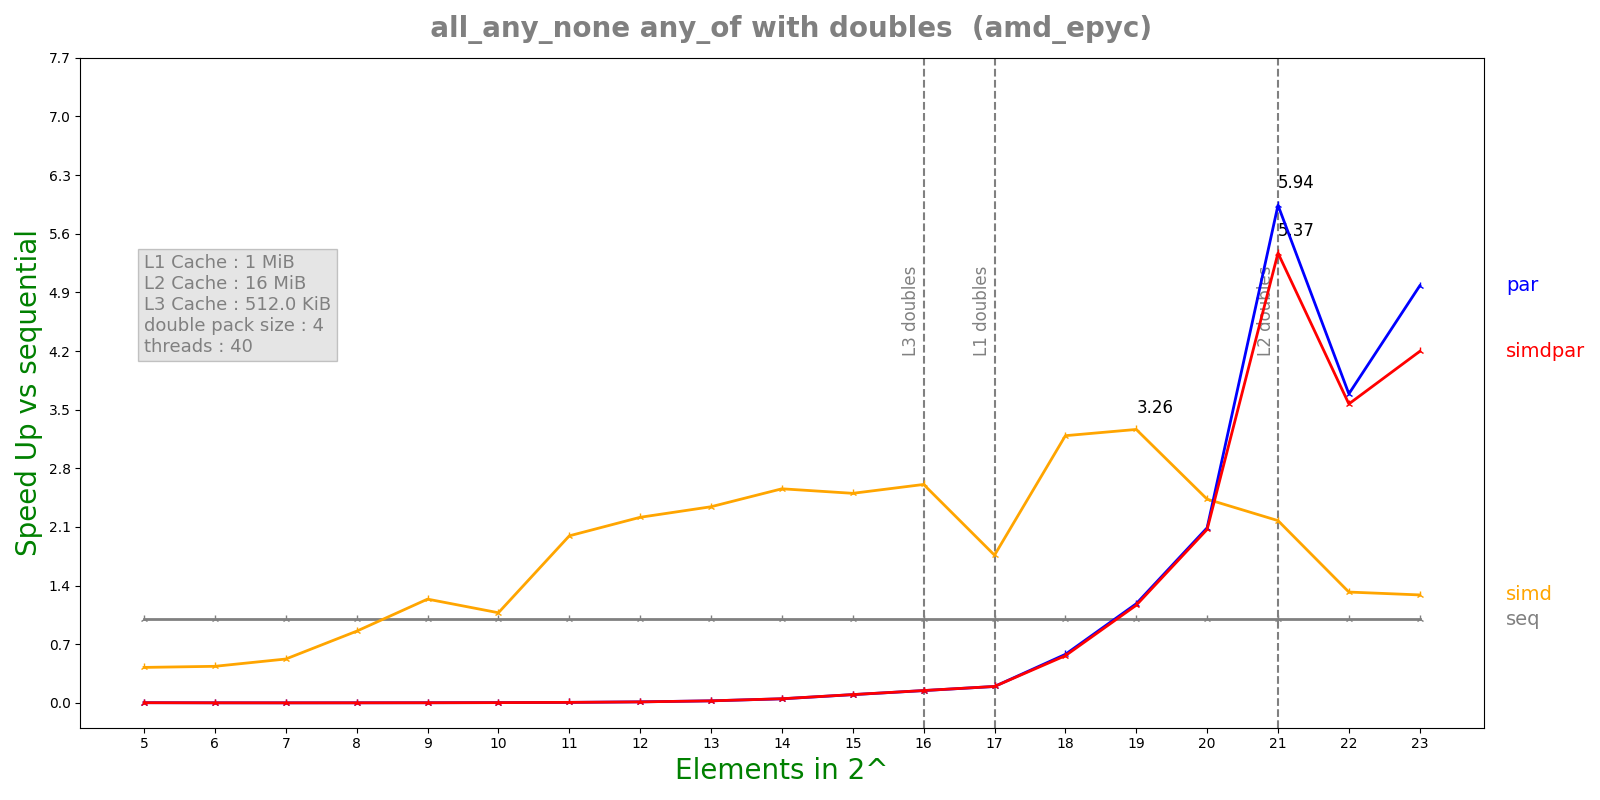

The file beside this chart, header and first rows:
n, lane, threads, seq, simd, par, simdpar
5, 4, 40, 1.256e-07, 2.9662e-07, 5.87202e-05, 5.79676e-05
6, 4, 40, 1.3124e-07, 3.0062e-07, 0.0001549, 0.0001575
7, 4, 40, 1.8604e-07, 3.5526e-07, 0.0003897, 0.0003954
8, 4, 40, 3.4964e-07, 4.0842e-07, 0.0003882, 0.0003947
9, 4, 40, 6.474e-07, 5.2268e-07, 0.0003917, 0.0003924
10, 4, 40, 1.22667e-06, 1.14012e-06, 0.000391, 0.0003915
11, 4, 40, 2.396e-06, 1.20164e-06, 0.0003908, 0.0003891
12, 4, 40, 4.68275e-06, 2.11372e-06, 0.0003846, 0.0003912
13, 4, 40, 9.254e-06, 3.9524e-06, 0.0003809, 0.0003794
14, 4, 40, 1.89214e-05, 7.40368e-06, 0.0003894, 0.0003836
15, 4, 40, 3.75278e-05, 1.50018e-05, 0.0003817, 0.0003788
16, 4, 40, 5.74512e-05, 2.20333e-05, 0.0003916, 0.0003899
17, 4, 40, 7.96643e-05, 4.51808e-05, 0.0004068, 0.0004061
18, 4, 40, 0.0002287, 7.17179e-05, 0.0003948, 0.000406
19, 4, 40, 0.0004612, 0.0001413, 0.0003897, 0.0003955
20, 4, 40, 0.0008376, 0.0003445, 0.0004008, 0.0004045
21, 4, 40, 0.002753, 0.001265, 0.0004634, 0.0005126
22, 4, 40, 0.003062, 0.002314, 0.00083, 0.000858
23, 4, 40, 0.007145, 0.005544, 0.001435, 0.001703
